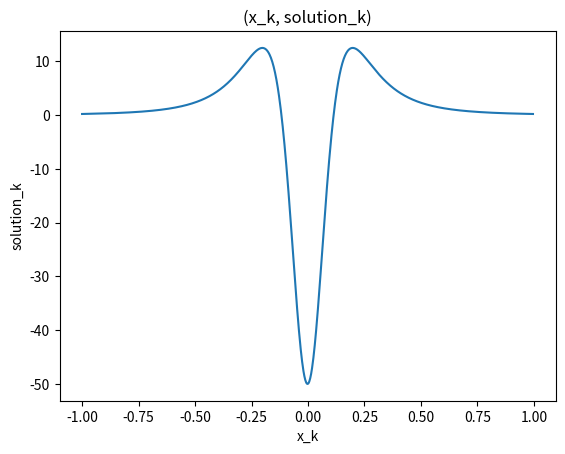

Write the Python code that produced this figure.
import numpy as np
import matplotlib.pyplot as plt
import math

N = 1000

def f(x):
    return 1 / (1 + 25 * x * x)

def f_k(k):
    return f((2 * k - N) / N)

g = (1.5 * N * N) * np.array([f_k(k) - 2 * f_k(k + 1) + f_k(k + 2) for k in range(0, N - 1)])

u = np.zeros(N - 1)
u[0] = 1
u[N - 2] = 1

v = np.copy(u)

main_diagonal = np.full(N - 1, 4, dtype="float64")
main_diagonal[0] = 3
main_diagonal[N - 2] = 3

diagonal_below = np.full(N - 2, 1, dtype="float64")

main_diagonal[0] = math.sqrt(main_diagonal[0])
diagonal_below[0] = diagonal_below[0] / main_diagonal[0]

for j in range(1, N - 2):
    for i in range(0, 2):
        if i == 0:
            main_diagonal[j] = math.sqrt(main_diagonal[j] - diagonal_below[j - 1] * diagonal_below[j - 1])
        else:
            diagonal_below[j] = diagonal_below[j] / main_diagonal[j]

main_diagonal[N - 2] = math.sqrt(main_diagonal[N - 2] - diagonal_below[N - 3] * diagonal_below[N - 3])

def solve(vector, transpose):
    result = []

    if transpose:
        result.append(vector[vector.size - 1] / main_diagonal[vector.size - 1])
        for k in range(vector.size - 2, -1, -1):
            result.append((vector[k] - diagonal_below[k] * result[(vector.size - 2) - k]) / main_diagonal[k])
        result = result[::-1]

    else:
        result.append(vector[0] / main_diagonal[0])
        for k in range(1, vector.size):
            result.append((vector[k] - diagonal_below[k - 1] * result[k - 1]) / main_diagonal[k])

    return np.array(result)

p = solve(u, False)
y = solve(p, True)

q = solve(g, False)
z = solve(q, True)

solution = z - ((np.dot(v, z) / (1 + np.dot(v, y))) * y)

x_k = np.array([(2 * k - N) / N for k in range(0, N - 1)])

plt.plot(x_k, solution)
plt.xlabel("x_k")
plt.ylabel("solution_k")
plt.title("(x_k, solution_k)")
plt.show()
